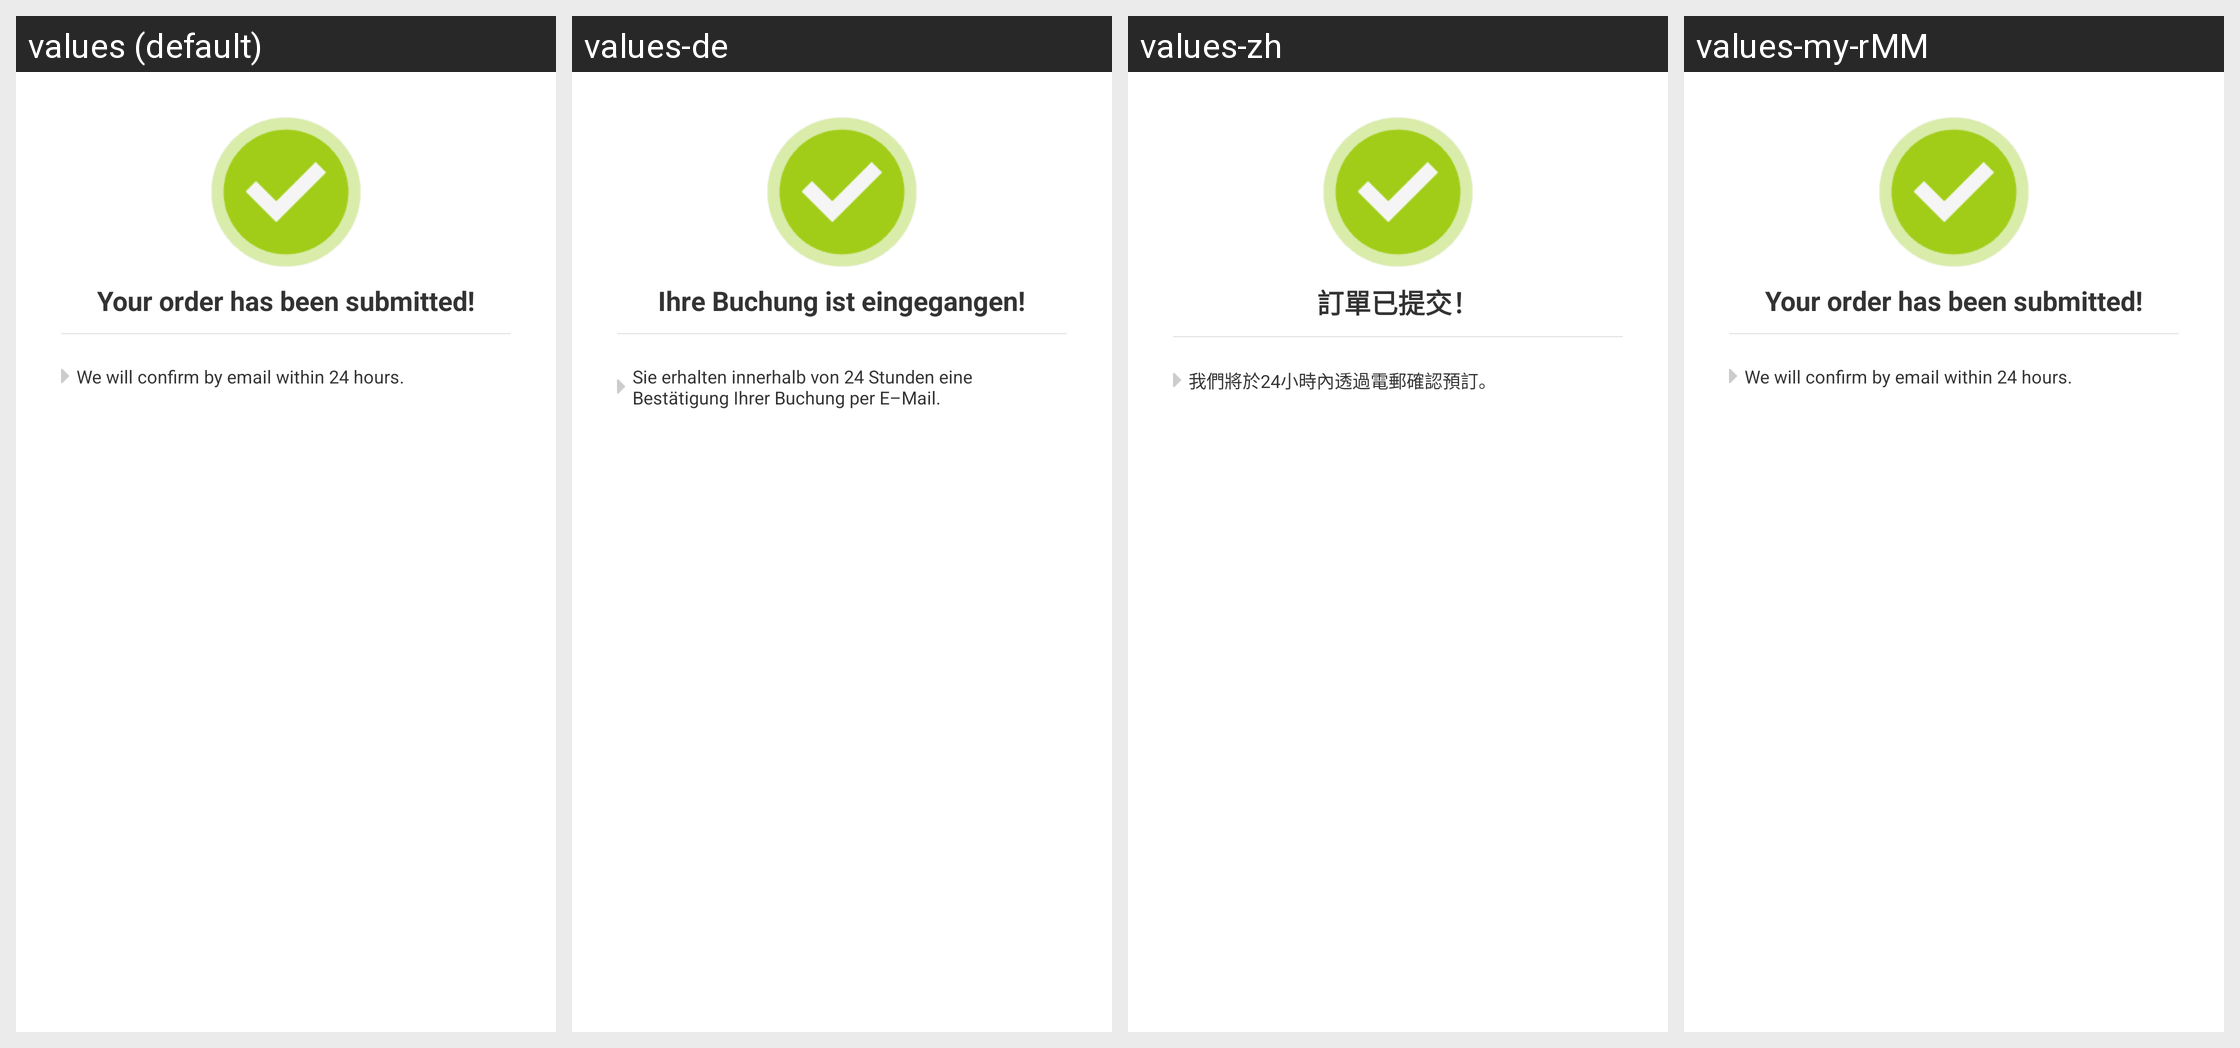

This grid shows one Android layout under several languages. Give, for every string resource on the screen, its name, the default text and each shown locale's text.
Android screen res/layout/activity_flight_order_complete.xml rendered under 4 locales, left to right: values (default), values-de, values-zh, values-my-rMM. Device: Nexus 5 (rendered at 1080×1920; each locale shown at half size, 540×960, under a caption strip naming it); theme CTActivityStyleLeftPush.
Other locales in the repository, not shown: values-af, values-am, values-ar, values-bg, values-bn-rBD, values-ca, values-cs, values-da, values-el, values-en-rIN, values-es, values-es-rUS, values-et-rEE, values-eu-rES, values-fi, values-fr, values-fr-rCA, values-gl-rES, values-hi, values-hr, values-hu, values-hy-rAM, values-in, values-is-rIS, values-it, values-iw, values-ja, values-ka-rGE, values-kk-rKZ, values-km-rKH, values-kn-rIN, values-ko, values-ky-rKG, values-lo-rLA, values-lt, values-lv, values-mk-rMK, values-ml-rIN, values-mn-rMN, values-mr-rIN, values-ms-rMY, values-nb, values-ne-rNP, values-nl, values-pl, values-pt-rBR, values-pt-rPT, values-ro, values-ru, values-si-rLK, values-sk, values-sl, values-sr, values-sv, values-sw, values-ta-rIN, values-te-rIN, values-th, values-tl, values-tr, values-uk, values-ur-rPK, values-uz-rUZ, values-vi, values-zh-rCN, values-zh-rHK, values-zh-rTW, values-zu.
Strings drawn on this screen, with the default value and each locale's value (text and hints the layout hard-codes, and strings that could not be matched under every locale, appear in the picture but are not listed):

has_been_submited
  values: Your order has been submitted!
  values-de: Ihre Buchung ist eingegangen!
  values-zh: 訂單已提交！
  values-my-rMM: Your order has been submitted!  [not translated; the default value is used]

will_confirm
  values: We will confirm by email within 24 hours.
  values-de: Sie erhalten innerhalb von 24 Stunden eine Bestätigung Ihrer Buchung per E–Mail.
  values-zh: 我們將於24小時內透過電郵確認預訂。
  values-my-rMM: We will confirm by email within 24 hours.  [not translated; the default value is used]
